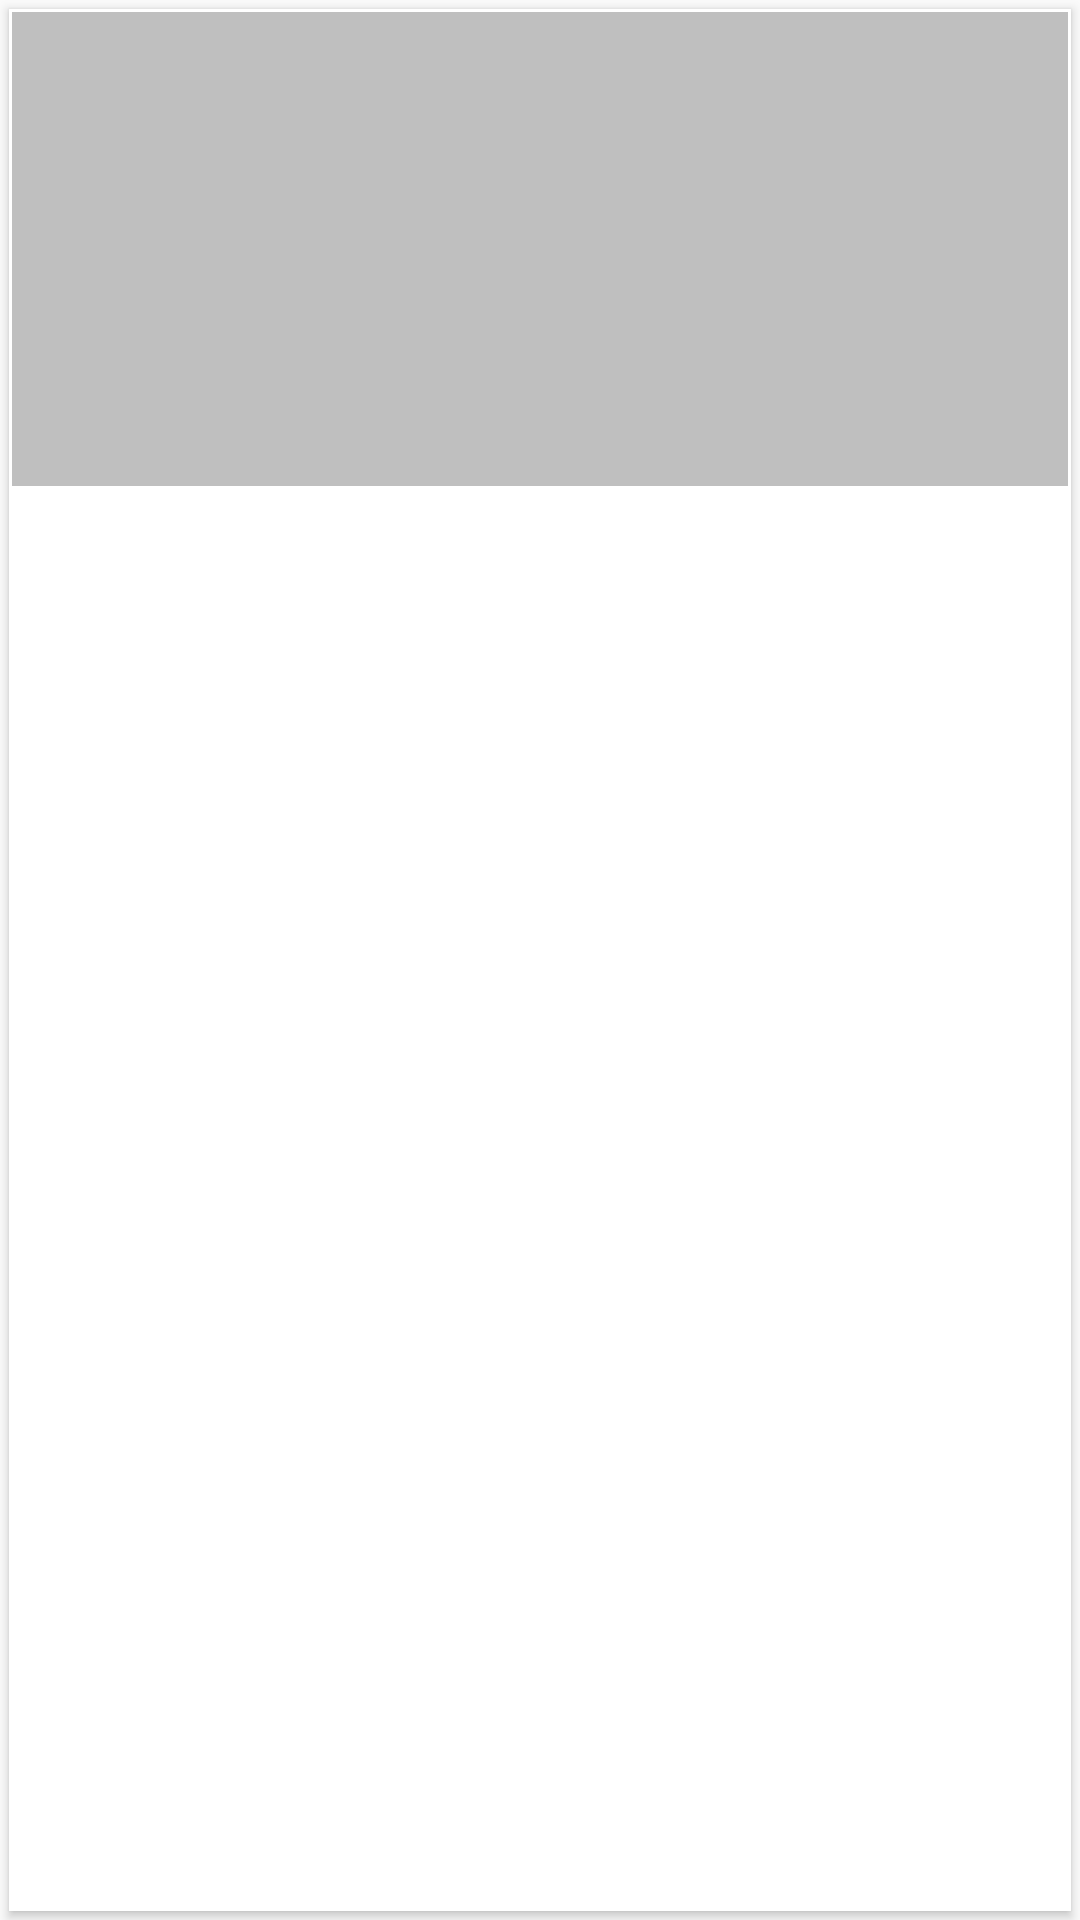

Android layout source for this screen:
<!-- AndroidManifest.xml: application theme AppTheme -->
<!-- res/layout/category_item.xml -->
<?xml version="1.0" encoding="utf-8"?>
<LinearLayout xmlns:android="http://schemas.android.com/apk/res/android"
    xmlns:app="http://schemas.android.com/apk/res-auto"
    android:orientation="vertical"
    android:layout_width="match_parent"
    android:layout_height="wrap_content">

    <androidx.cardview.widget.CardView
        android:layout_width="match_parent"
        android:layout_height="match_parent"
        android:layout_gravity="center"
        android:layout_margin="3dp"
        app:cardCornerRadius="0dp">

        <RelativeLayout
            android:layout_width="match_parent"
            android:layout_height="match_parent">
            
            <ImageView
                android:id="@+id/image_view"
                android:layout_width="match_parent"
                android:layout_height="160dp"
                android:background="?attr/selectableItemBackgroundBorderless"
                android:scaleType="fitXY"
                android:contentDescription="@string/image_de_categorie" />

            <TextView
                android:id="@+id/titre"
                android:layout_width="match_parent"
                android:layout_height="wrap_content"
                android:layout_alignStart="@+id/image_view"
                android:layout_alignEnd="@+id/image_view"
                android:layout_alignTop="@+id/image_view"
                android:layout_alignBottom="@+id/image_view"
                android:layout_margin="1dp"
                android:gravity="center"
                android:textColor="@color/white"
                android:textStyle="bold"
                android:background="#8888"
                android:textSize="22sp"/>


        </RelativeLayout>

    </androidx.cardview.widget.CardView>
</LinearLayout>
<!-- resources referenced by this layout -->
<resources>
  <color name="white">#FFFFFF</color>
  <string name="image_de_categorie">Image de Categorie</string>
  <style name="AppTheme" parent="Theme.AppCompat.Light.DarkActionBar">
          
          <item name="colorPrimary">@color/colorPrimary</item>
          <item name="colorPrimaryDark">@color/colorPrimaryDark</item>
          <item name="colorAccent">@color/colorAccent</item>
      </style>
  <color name="colorPrimary">#005587</color>
  <color name="colorPrimaryDark">#00574B</color>
  <color name="colorAccent">#D81B60</color>
</resources>
